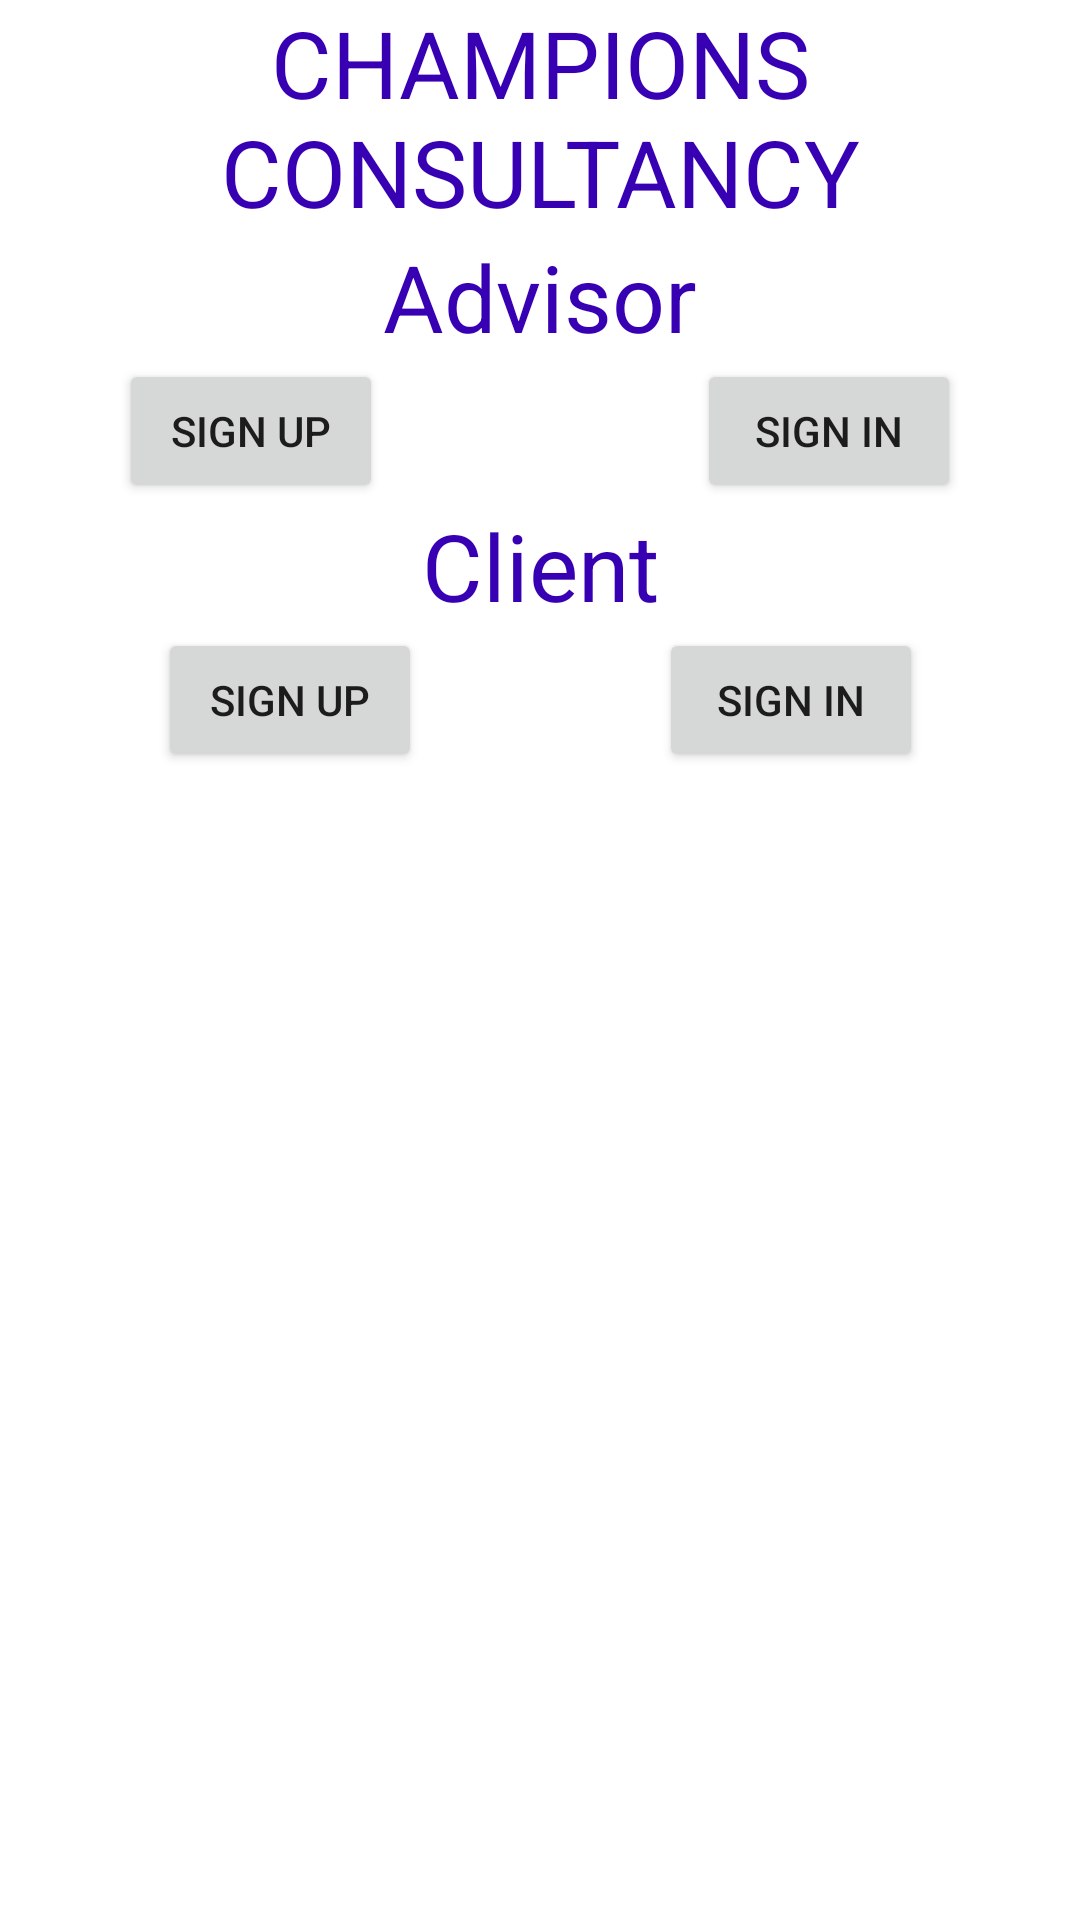

Here is an Android app screen rendered from its layout file. Give the layout XML and the strings, colors and styles it references.
<!-- AndroidManifest.xml: application theme Theme.CHAMPIONS -->
<!-- res/layout/activity_main.xml -->
<?xml version="1.0" encoding="utf-8"?>
<androidx.constraintlayout.widget.ConstraintLayout xmlns:android="http://schemas.android.com/apk/res/android"
    xmlns:app="http://schemas.android.com/apk/res-auto"
    xmlns:tools="http://schemas.android.com/tools"
    android:layout_width="match_parent"
    android:layout_height="match_parent"
    tools:context=".MainActivity">

    <TextView
        android:layout_width="wrap_content"
        android:layout_height="wrap_content"
        android:text="@string/champions_consultancy"
        android:textSize="31dp"
        android:gravity="center"
        android:id="@+id/champ"
        android:textColor="@color/purple_700"
        app:layout_constraintTop_toTopOf="parent"
        app:layout_constraintStart_toStartOf="parent"
        app:layout_constraintEnd_toEndOf="parent"
        />
    <ImageView
        android:layout_width="match_parent"
        android:layout_height="wrap_content"
        android:src="@drawable/business_consultancy_500x500"
        android:id="@+id/business"
        app:layout_constraintTop_toBottomOf="@id/champ"/>
    <TextView
        android:layout_width="wrap_content"
        android:layout_height="wrap_content"
        android:text="Advisor"
        android:textSize="31dp"
        android:id="@+id/adv"
        android:textColor="@color/purple_700"
        app:layout_constraintStart_toStartOf="parent"
        app:layout_constraintEnd_toEndOf="parent"
        app:layout_constraintTop_toBottomOf="@id/business"/>

    <Button
        android:layout_width="wrap_content"
        android:layout_height="wrap_content"
        android:id="@+id/asignup"
        android:text="Sign Up"
        app:layout_constraintEnd_toStartOf="@id/adv"
        app:layout_constraintTop_toBottomOf="@id/adv"/>
    <Button
        android:layout_width="wrap_content"
        android:layout_height="wrap_content"
        android:id="@+id/asignin"
        android:text="Sign In"
        app:layout_constraintStart_toEndOf="@id/adv"
        app:layout_constraintTop_toBottomOf="@id/adv"/>
    <TextView
        android:layout_width="wrap_content"
        android:layout_height="wrap_content"
        android:text="Client"
        android:textSize="31dp"
        android:id="@+id/client"
        android:textColor="@color/purple_700"
        app:layout_constraintTop_toBottomOf="@id/asignup"
        app:layout_constraintStart_toStartOf="parent"
        app:layout_constraintEnd_toEndOf="parent"/>

    <Button
        android:layout_width="wrap_content"
        android:layout_height="wrap_content"
        android:id="@+id/csignup"
        android:text="Sign Up"
        app:layout_constraintEnd_toStartOf="@id/client"
        app:layout_constraintTop_toBottomOf="@id/client"/>
    <Button
        android:layout_width="wrap_content"
        android:layout_height="wrap_content"
        android:id="@+id/csignin"
        android:text="Sign In"
        app:layout_constraintStart_toEndOf="@id/client"
        app:layout_constraintTop_toBottomOf="@id/client"/>



</androidx.constraintlayout.widget.ConstraintLayout>
<!-- resources referenced by this layout -->
<resources>
  <string name="champions_consultancy">CHAMPIONS CONSULTANCY</string>
  <style name="Theme.CHAMPIONS" parent="Theme.MaterialComponents.DayNight.DarkActionBar">
          
          <item name="colorPrimary">@color/purple_500</item>
          <item name="colorPrimaryVariant">@color/purple_700</item>
          <item name="colorOnPrimary">@color/white</item>
          
          <item name="colorSecondary">@color/teal_200</item>
          <item name="colorSecondaryVariant">@color/teal_700</item>
          <item name="colorOnSecondary">@color/black</item>
          
          <item name="android:statusBarColor" tools:targetApi="l">?attr/colorPrimaryVariant</item>
          
      </style>
  <!-- not gathered from this repository: default colours our renderer supplied (Android Studio template values) -->
  <color name="purple_500">#FF6200EE</color>
  <color name="purple_700">#FF3700B3</color>
  <color name="teal_200">#FF03DAC5</color>
  <color name="teal_700">#FF018786</color>
  <color name="black">#FF000000</color>
  <color name="white">#FFFFFFFF</color>
</resources>
